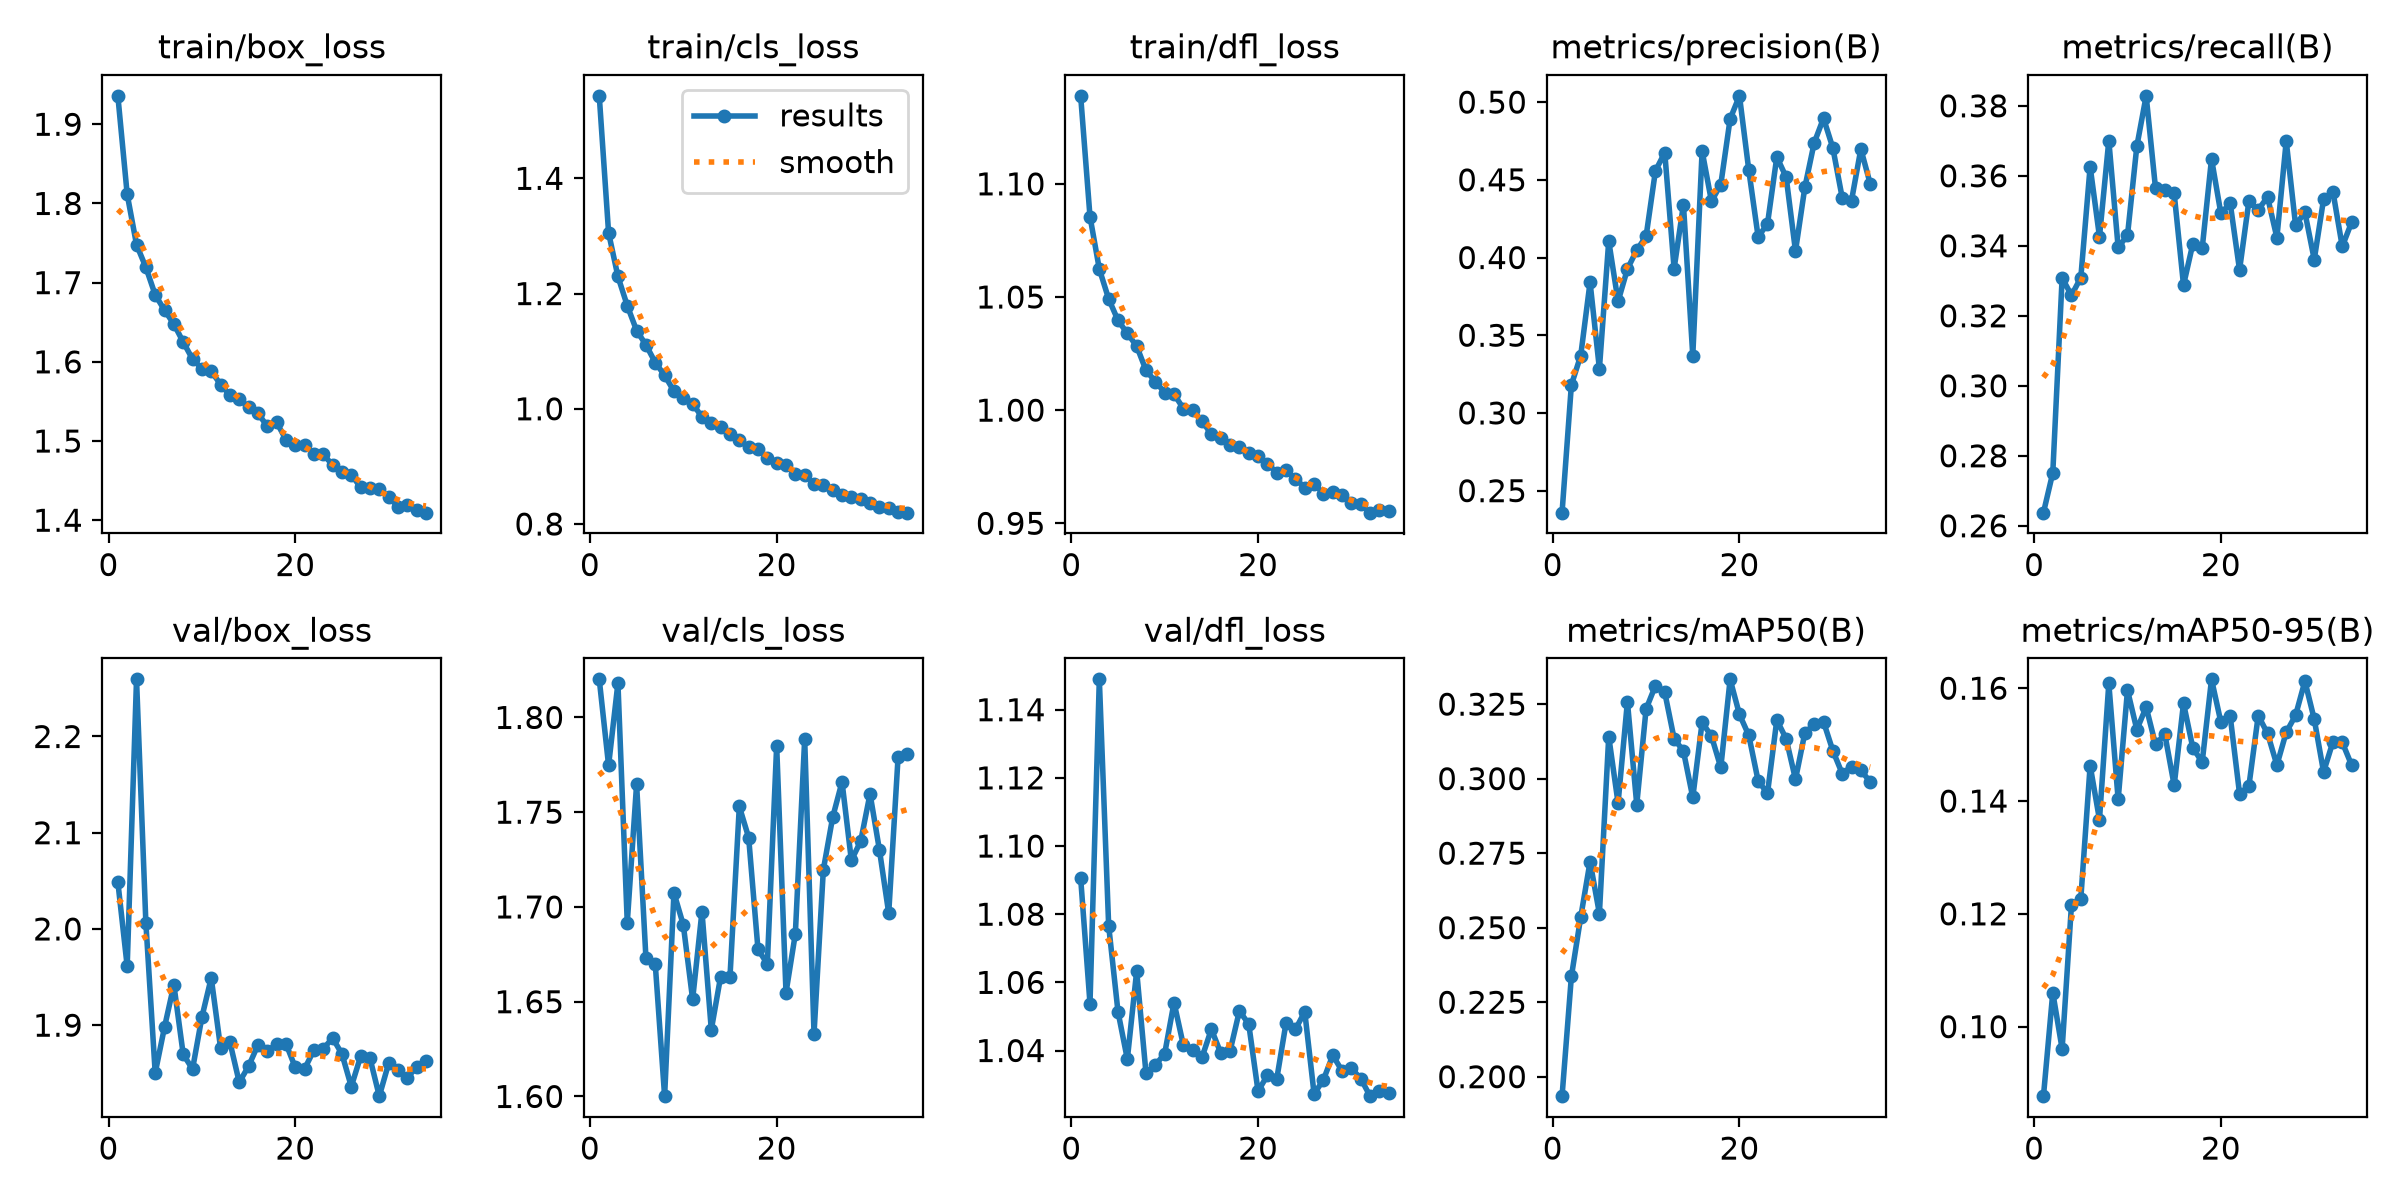

The data file committed next to this chart (first rows):
epoch, time, train/box_loss, train/cls_loss, train/dfl_loss, metrics/precision(B), metrics/recall(B), metrics/mAP50(B), metrics/mAP50-95(B), val/box_loss, val/cls_loss, val/dfl_loss, lr/pg0, lr/pg1, lr/pg2
1, 136.7, 1.936, 1.543, 1.139, 0.2358, 0.2637, 0.1935, 0.08768, 2.049, 1.82, 1.091, 0.0003328, 0.0003328, 0.06705
2, 235.9, 1.812, 1.306, 1.086, 0.318, 0.2751, 0.2336, 0.106, 1.961, 1.775, 1.054, 0.0006655, 0.0006655, 0.03405
3, 331.3, 1.748, 1.23, 1.062, 0.337, 0.3308, 0.2536, 0.09605, 2.259, 1.818, 1.149, 0.0009956, 0.0009956, 0.00105
4, 428.1, 1.719, 1.179, 1.049, 0.3841, 0.3259, 0.2721, 0.1216, 2.006, 1.692, 1.077, 0.0009912, 0.0009912, 0.0009912
5, 525.3, 1.685, 1.136, 1.04, 0.3285, 0.3309, 0.2547, 0.1227, 1.85, 1.765, 1.051, 0.0009844, 0.0009844, 0.0009844
6, 620, 1.665, 1.111, 1.034, 0.4106, 0.3626, 0.3141, 0.1463, 1.898, 1.673, 1.037, 0.0009758, 0.0009758, 0.0009758
7, 715.6, 1.648, 1.08, 1.028, 0.3718, 0.3426, 0.2918, 0.1367, 1.942, 1.67, 1.063, 0.0009652, 0.0009652, 0.0009652
8, 810.4, 1.625, 1.058, 1.018, 0.3926, 0.3701, 0.3258, 0.1608, 1.87, 1.6, 1.033, 0.0009529, 0.0009529, 0.0009529
9, 905.5, 1.603, 1.031, 1.013, 0.4048, 0.3396, 0.2913, 0.1403, 1.854, 1.707, 1.036, 0.0009388, 0.0009388, 0.0009388
10, 1000, 1.591, 1.018, 1.008, 0.4136, 0.343, 0.3234, 0.1596, 1.908, 1.691, 1.039, 0.0009229, 0.0009229, 0.0009229
11, 1095, 1.588, 1.009, 1.007, 0.4557, 0.3684, 0.3312, 0.1527, 1.949, 1.651, 1.054, 0.0009055, 0.0009055, 0.0009055
12, 1191, 1.571, 0.9859, 1.001, 0.4675, 0.3829, 0.3289, 0.1566, 1.876, 1.698, 1.042, 0.0008864, 0.0008864, 0.0008864
13, 1286, 1.558, 0.9755, 1, 0.3928, 0.3565, 0.3134, 0.15, 1.882, 1.635, 1.04, 0.0008658, 0.0008658, 0.0008658
14, 1382, 1.553, 0.969, 0.9952, 0.434, 0.3559, 0.3092, 0.1518, 1.841, 1.663, 1.038, 0.0008439, 0.0008439, 0.0008439
15, 1477, 1.543, 0.9562, 0.9893, 0.3369, 0.3549, 0.2937, 0.1428, 1.857, 1.663, 1.046, 0.0008205, 0.0008205, 0.0008205
16, 1573, 1.535, 0.9453, 0.9878, 0.4685, 0.3288, 0.3189, 0.1573, 1.879, 1.753, 1.039, 0.000796, 0.000796, 0.000796
17, 1667, 1.519, 0.9331, 0.9845, 0.4362, 0.3406, 0.3143, 0.1494, 1.873, 1.737, 1.04, 0.0007702, 0.0007702, 0.0007702
18, 1762, 1.524, 0.9306, 0.9839, 0.447, 0.3393, 0.3038, 0.1469, 1.881, 1.678, 1.052, 0.0007435, 0.0007435, 0.0007435
19, 1857, 1.502, 0.9148, 0.9809, 0.4892, 0.3648, 0.3333, 0.1616, 1.881, 1.67, 1.048, 0.0007158, 0.0007158, 0.0007158
20, 1950, 1.494, 0.9063, 0.9796, 0.504, 0.3493, 0.3215, 0.154, 1.856, 1.785, 1.028, 0.0006872, 0.0006872, 0.0006872
21, 2043, 1.495, 0.9021, 0.9764, 0.4561, 0.3522, 0.3145, 0.155, 1.855, 1.655, 1.033, 0.000658, 0.000658, 0.000658
22, 2136, 1.484, 0.8866, 0.9724, 0.4133, 0.3331, 0.2993, 0.1413, 1.874, 1.686, 1.032, 0.0006281, 0.0006281, 0.0006281
23, 2229, 1.483, 0.8846, 0.9734, 0.4216, 0.3527, 0.2951, 0.1426, 1.875, 1.789, 1.048, 0.0005978, 0.0005978, 0.0005978
24, 2321, 1.47, 0.8694, 0.9697, 0.4647, 0.3503, 0.3197, 0.1551, 1.887, 1.633, 1.046, 0.000567, 0.000567, 0.000567
25, 2419, 1.461, 0.8681, 0.9658, 0.4517, 0.3539, 0.3134, 0.152, 1.87, 1.72, 1.051, 0.0005361, 0.0005361, 0.0005361
26, 2531, 1.457, 0.859, 0.9676, 0.4042, 0.3423, 0.2998, 0.1464, 1.836, 1.747, 1.027, 0.000505, 0.000505, 0.000505
27, 2658, 1.442, 0.8511, 0.9631, 0.4451, 0.3699, 0.3153, 0.1522, 1.868, 1.766, 1.031, 0.0004739, 0.0004739, 0.0004739
28, 2788, 1.441, 0.8466, 0.964, 0.4737, 0.3459, 0.3183, 0.1552, 1.866, 1.725, 1.039, 0.000443, 0.000443, 0.000443
29, 2912, 1.439, 0.8442, 0.9623, 0.4896, 0.3496, 0.3191, 0.1613, 1.826, 1.735, 1.034, 0.0004122, 0.0004122, 0.0004122
30, 3040, 1.429, 0.8363, 0.959, 0.4705, 0.3361, 0.3094, 0.1545, 1.86, 1.76, 1.035, 0.0003819, 0.0003819, 0.0003819
31, 3167, 1.417, 0.8289, 0.9583, 0.4386, 0.3533, 0.3017, 0.1452, 1.853, 1.73, 1.032, 0.000352, 0.000352, 0.000352
32, 3294, 1.419, 0.8281, 0.9547, 0.4367, 0.3555, 0.304, 0.1505, 1.845, 1.697, 1.027, 0.0003228, 0.0003228, 0.0003228
33, 3416, 1.413, 0.8206, 0.9557, 0.4698, 0.3398, 0.3028, 0.1504, 1.857, 1.779, 1.028, 0.0002942, 0.0002942, 0.0002942
34, 3541, 1.41, 0.8197, 0.9554, 0.4475, 0.3467, 0.2989, 0.1464, 1.863, 1.781, 1.028, 0.0002665, 0.0002665, 0.0002665
